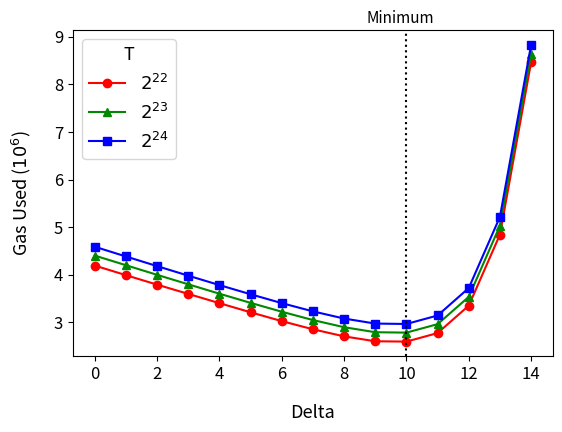

This chart was generated by the following Python code:
# Copyright 2024 justin
# 
# Licensed under the Apache License, Version 2.0 (the "License");
# you may not use this file except in compliance with the License.
# You may obtain a copy of the License at
# 
#     http://www.apache.org/licenses/LICENSE-2.0
# 
# Unless required by applicable law or agreed to in writing, software
# distributed under the License is distributed on an "AS IS" BASIS,
# WITHOUT WARRANTIES OR CONDITIONS OF ANY KIND, either express or implied.
# See the License for the specific language governing permissions and
# limitations under the License.
import matplotlib.pyplot as plt
import matplotlib.lines as mlines
import numpy as np
ts = ["2^{22}", "2^{23}", "2^{24}"]
# delta, gasUsed, lambda, t
data = [
  [ 0, 4193578, 'λ2048', 'T2^22' ],
  [ 0, 4403125, 'λ2048', 'T2^23' ],
  [ 0, 4588586, 'λ2048', 'T2^24' ],
  [ 1, 3992228, 'λ2048', 'T2^22' ],
  [ 1, 4201281, 'λ2048', 'T2^23' ],
  [ 1, 4384775, 'λ2048', 'T2^24' ],
  [ 2, 3793120, 'λ2048', 'T2^22' ],
  [ 2, 3998905, 'λ2048', 'T2^23' ],
  [ 2, 4181976, 'λ2048', 'T2^24' ],
  [ 3, 3598872, 'λ2048', 'T2^22' ],
  [ 3, 3800217, 'λ2048', 'T2^23' ],
  [ 3, 3981504, 'λ2048', 'T2^24' ],
  [ 4, 3404088, 'λ2048', 'T2^22' ],
  [ 4, 3602890, 'λ2048', 'T2^23' ],
  [ 4, 3783960, 'λ2048', 'T2^24' ],
  [ 5, 3212507, 'λ2048', 'T2^22' ],
  [ 5, 3410301, 'λ2048', 'T2^23' ],
  [ 5, 3591080, 'λ2048', 'T2^24' ],
  [ 6, 3027064, 'λ2048', 'T2^22' ],
  [ 6, 3224512, 'λ2048', 'T2^23' ],
  [ 6, 3404924, 'λ2048', 'T2^24' ],
  [ 7, 2855772, 'λ2048', 'T2^22' ],
  [ 7, 3049824, 'λ2048', 'T2^23' ],
  [ 7, 3231708, 'λ2048', 'T2^24' ],
  [ 8, 2707247, 'λ2048', 'T2^22' ],
  [ 8, 2899354, 'λ2048', 'T2^23' ],
  [ 8, 3081199, 'λ2048', 'T2^24' ],
  [ 9, 2604238, 'λ2048', 'T2^22' ],
  [ 9, 2794209, 'λ2048', 'T2^23' ],
  [ 9, 2975659, 'λ2048', 'T2^24' ],
  [ 10, 2597132, 'λ2048', 'T2^22' ],
  [ 10, 2785754, 'λ2048', 'T2^23' ],
  [ 10, 2967443, 'λ2048', 'T2^24' ],
  [ 11, 2776764, 'λ2048', 'T2^22' ],
  [ 11, 2963661, 'λ2048', 'T2^23' ],
  [ 11, 3145417, 'λ2048', 'T2^24' ],
  [ 12, 3352210, 'λ2048', 'T2^22' ],
  [ 12, 3537561, 'λ2048', 'T2^23' ],
  [ 12, 3722199, 'λ2048', 'T2^24' ],
  [ 13, 4844745, 'λ2048', 'T2^22' ],
  [ 13, 5031036, 'λ2048', 'T2^23' ],
  [ 13, 5217754, 'λ2048', 'T2^24' ],
  [ 14, 8464045, 'λ2048', 'T2^22' ],
  [ 14, 8645321, 'λ2048', 'T2^23' ],
  [ 14, 8826940, 'λ2048', 'T2^24' ]
]
colors = ['#ff0000', '#008800', '#0000ff']
markers = ['o', '^', 's']  # circle, triangle, square
x = [[],[],[]]
y = [[],[],[]]
for i in range(len(data)):
    x[i%3].append(data[i][0])
    y[i%3].append(data[i][1])
for i in range(3):
    plt.plot(x[i], y[i], color=colors[i], label="$"+ts[i]+"$", marker=markers[i])
plt.axvline(x=10.00000001, linestyle='dotted', color='black')
plt.text(10.9, 9290000, 'Minimum', ha='right', fontsize=11)
# plt.annotate('Minimum', xy=(10.00000001, 4200000), xytext=(0, 50), 
#              textcoords='offset points', ha='right', va='bottom',
#              arrowprops=dict(arrowstyle='->', connectionstyle='arc3,rad=0'))

plt.legend(title="T", fontsize=13, title_fontsize=13)
plt.xlabel('Delta', labelpad= 15, fontsize=13)
plt.ylabel('Gas Used ($10^6$)', labelpad= 15, fontsize=13)
plt.gca().yaxis.get_offset_text().set_visible(False)
plt.xticks(fontsize=12)
plt.yticks(fontsize=12)

# Adjust the bottom margin
plt.subplots_adjust(left=0.15)
plt.subplots_adjust(bottom=0.2)
plt.show()

#plt.plot(data[i][0], data[i][1], color=colors[i%3], label=data[i][3][1:], marker=markers[i%3])